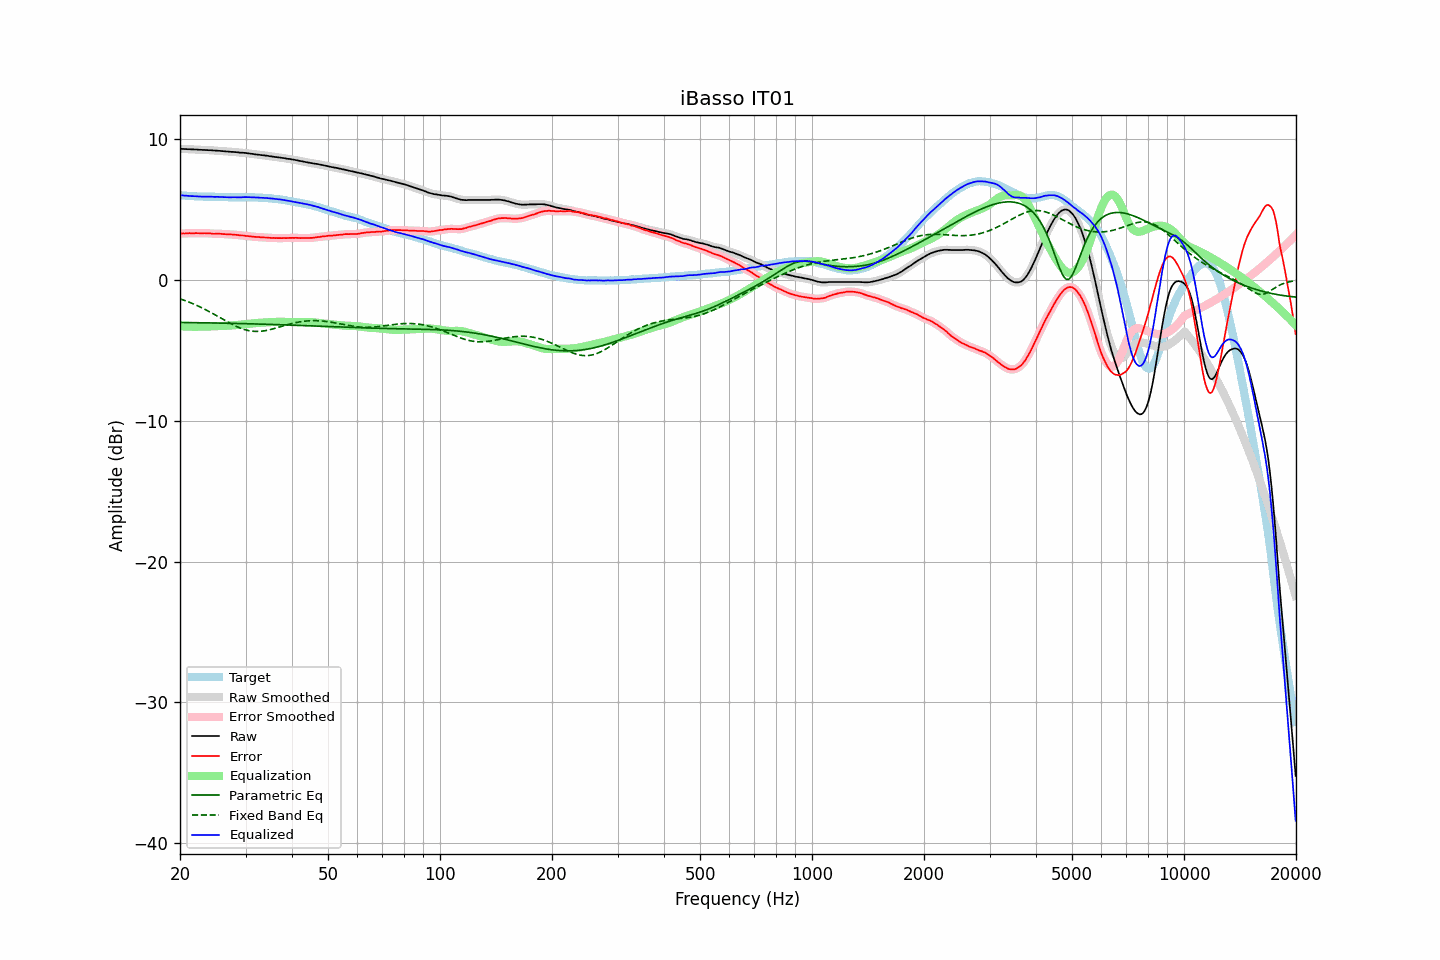

Source data for this figure (header and first rows):
frequency, raw, error, smoothed, error_smoothed, equalization, parametric_eq, fixed_band_eq, equalized_raw, equalized_smoothed, target
20.00, 9.32, 3.28, 9.32, 3.29, -3.29, -3.02, -1.34, 6.03, 6.03, 6.03
20.20, 9.31, 3.30, 9.31, 3.29, -3.29, -3.02, -1.38, 6.01, 6.01, 6.01
20.40, 9.31, 3.31, 9.30, 3.30, -3.30, -3.02, -1.42, 6.01, 6.00, 6.00
20.61, 9.30, 3.30, 9.30, 3.31, -3.31, -3.02, -1.46, 5.99, 5.99, 6.00
20.81, 9.30, 3.32, 9.29, 3.31, -3.31, -3.02, -1.50, 5.99, 5.98, 5.98
21.02, 9.29, 3.32, 9.29, 3.32, -3.31, -3.02, -1.55, 5.97, 5.97, 5.97
21.23, 9.29, 3.33, 9.28, 3.32, -3.32, -3.02, -1.59, 5.97, 5.97, 5.96
21.44, 9.28, 3.31, 9.28, 3.32, -3.32, -3.03, -1.64, 5.96, 5.96, 5.97
21.66, 9.28, 3.32, 9.27, 3.32, -3.32, -3.03, -1.68, 5.95, 5.95, 5.96
21.87, 9.27, 3.32, 9.27, 3.32, -3.32, -3.03, -1.73, 5.94, 5.95, 5.95
22.09, 9.27, 3.33, 9.26, 3.33, -3.32, -3.03, -1.78, 5.95, 5.94, 5.94
22.31, 9.26, 3.32, 9.26, 3.32, -3.32, -3.03, -1.84, 5.94, 5.94, 5.94
22.54, 9.25, 3.32, 9.25, 3.32, -3.32, -3.04, -1.89, 5.93, 5.93, 5.93
22.76, 9.25, 3.31, 9.24, 3.32, -3.32, -3.04, -1.94, 5.93, 5.92, 5.93
22.99, 9.24, 3.31, 9.24, 3.32, -3.32, -3.04, -2.00, 5.92, 5.92, 5.92
23.22, 9.24, 3.32, 9.23, 3.32, -3.32, -3.04, -2.06, 5.92, 5.92, 5.91
23.45, 9.23, 3.31, 9.23, 3.32, -3.31, -3.04, -2.11, 5.91, 5.92, 5.91
23.69, 9.23, 3.31, 9.22, 3.31, -3.31, -3.05, -2.17, 5.92, 5.92, 5.91
23.92, 9.22, 3.31, 9.22, 3.31, -3.30, -3.05, -2.23, 5.91, 5.92, 5.91
24.16, 9.22, 3.31, 9.21, 3.30, -3.30, -3.05, -2.30, 5.92, 5.91, 5.91
24.40, 9.21, 3.29, 9.20, 3.29, -3.30, -3.05, -2.36, 5.91, 5.91, 5.92
24.65, 9.20, 3.28, 9.20, 3.28, -3.29, -3.05, -2.42, 5.90, 5.91, 5.92
24.89, 9.19, 3.28, 9.19, 3.28, -3.29, -3.06, -2.49, 5.90, 5.90, 5.91
25.14, 9.19, 3.29, 9.18, 3.28, -3.28, -3.06, -2.55, 5.90, 5.90, 5.90
25.39, 9.18, 3.28, 9.18, 3.29, -3.28, -3.06, -2.62, 5.90, 5.90, 5.89
25.65, 9.17, 3.28, 9.17, 3.28, -3.27, -3.06, -2.68, 5.89, 5.89, 5.88
25.91, 9.16, 3.27, 9.16, 3.27, -3.27, -3.06, -2.75, 5.89, 5.89, 5.88
26.16, 9.15, 3.25, 9.15, 3.26, -3.26, -3.07, -2.81, 5.88, 5.88, 5.89
26.43, 9.14, 3.26, 9.14, 3.25, -3.26, -3.07, -2.88, 5.88, 5.88, 5.88
26.69, 9.13, 3.25, 9.13, 3.25, -3.25, -3.07, -2.94, 5.88, 5.88, 5.88
26.96, 9.12, 3.24, 9.12, 3.24, -3.24, -3.07, -3.00, 5.87, 5.87, 5.88
27.23, 9.11, 3.24, 9.11, 3.24, -3.24, -3.08, -3.07, 5.87, 5.87, 5.87
27.50, 9.10, 3.23, 9.10, 3.23, -3.23, -3.08, -3.13, 5.87, 5.87, 5.87
27.77, 9.10, 3.22, 9.09, 3.22, -3.22, -3.08, -3.19, 5.88, 5.87, 5.87
28.05, 9.09, 3.21, 9.09, 3.22, -3.21, -3.08, -3.24, 5.88, 5.88, 5.87
28.33, 9.08, 3.20, 9.08, 3.20, -3.20, -3.09, -3.30, 5.87, 5.87, 5.87
28.62, 9.07, 3.20, 9.06, 3.19, -3.19, -3.09, -3.35, 5.88, 5.87, 5.87
28.90, 9.05, 3.17, 9.05, 3.18, -3.18, -3.09, -3.39, 5.87, 5.87, 5.88
29.19, 9.04, 3.16, 9.04, 3.17, -3.17, -3.10, -3.44, 5.87, 5.87, 5.88
29.48, 9.04, 3.16, 9.03, 3.16, -3.16, -3.10, -3.48, 5.88, 5.88, 5.87
29.78, 9.03, 3.15, 9.03, 3.15, -3.14, -3.10, -3.52, 5.88, 5.88, 5.87
30.08, 9.02, 3.13, 9.01, 3.13, -3.13, -3.10, -3.55, 5.89, 5.88, 5.89
30.38, 9.00, 3.12, 9.00, 3.12, -3.12, -3.11, -3.58, 5.88, 5.88, 5.88
30.68, 8.99, 3.11, 8.98, 3.11, -3.11, -3.11, -3.60, 5.88, 5.88, 5.88
30.99, 8.97, 3.09, 8.97, 3.09, -3.09, -3.11, -3.62, 5.87, 5.88, 5.87
31.30, 8.96, 3.08, 8.95, 3.08, -3.08, -3.12, -3.64, 5.87, 5.87, 5.87
31.61, 8.94, 3.07, 8.94, 3.07, -3.07, -3.12, -3.65, 5.86, 5.86, 5.87
31.93, 8.92, 3.06, 8.92, 3.06, -3.06, -3.12, -3.65, 5.86, 5.86, 5.86
32.24, 8.91, 3.05, 8.91, 3.05, -3.05, -3.13, -3.66, 5.85, 5.85, 5.86
32.57, 8.90, 3.05, 8.89, 3.05, -3.04, -3.13, -3.65, 5.85, 5.85, 5.84
32.89, 8.88, 3.04, 8.88, 3.04, -3.04, -3.13, -3.65, 5.84, 5.84, 5.84
33.22, 8.87, 3.03, 8.87, 3.03, -3.03, -3.14, -3.63, 5.84, 5.84, 5.84
33.55, 8.86, 3.02, 8.85, 3.02, -3.02, -3.14, -3.62, 5.83, 5.83, 5.84
33.89, 8.84, 3.01, 8.84, 3.02, -3.01, -3.14, -3.60, 5.82, 5.83, 5.82
34.23, 8.83, 3.02, 8.82, 3.01, -3.01, -3.15, -3.58, 5.82, 5.82, 5.81
34.57, 8.81, 3.00, 8.81, 3.00, -3.00, -3.15, -3.55, 5.81, 5.81, 5.81
34.92, 8.79, 2.99, 8.79, 2.99, -2.99, -3.15, -3.53, 5.79, 5.80, 5.79
35.27, 8.78, 2.98, 8.77, 2.98, -2.99, -3.16, -3.50, 5.79, 5.78, 5.80
35.62, 8.76, 2.99, 8.76, 2.98, -2.98, -3.16, -3.47, 5.77, 5.77, 5.77
35.97, 8.74, 2.97, 8.74, 2.98, -2.98, -3.16, -3.44, 5.76, 5.76, 5.76
... 635 more rows
